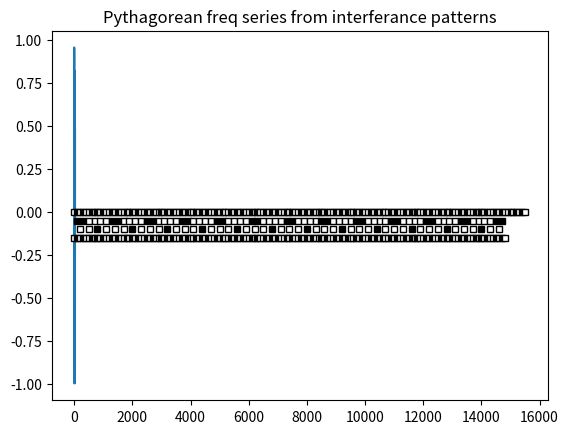

Write the Python code that produced this figure. (Note: this script raises an exception after producing the figure.)
import matplotlib
import matplotlib.pyplot as plt
import numpy as np
import math
import datetime

#http://matplotlib.org/api/pyplot_api.html

'''

[redacted]
[redacted]

november 2016, deep into the night

we're trying to figure out the interference pattern for 3:2 pythagorean frequency series
i.e. the notes on the piano

it must be made of several oscillations

this script aims to determine if this is true

'''

class MyPooPlotter(object):

    def __init__(self, name, experiment):
        self.name = name
        self.experiment = experiment
        self.moveDown = 0.05
        self.generalCounter = 0
        self.bwHolder = [] #0=white, 1=black
        self.outerLoopSize = 14
        self.innerLoopSize = 150
        self.commony = 0
        self.size = 5.0
        self.tmpX = 0

        chartTitle = "Pythagorean freq series from interferance patterns"

        print("...running...", self.name.title())

        lengthOfRun = 10
        x = np.linspace(0, lengthOfRun*np.pi, 12) #just doing this to control the canvas at this point
        #FIND A BETTER WAY
        y = np.sin(x**2)

        self.f, self.ax = plt.subplots()
        #self.f.set_size_inches(7.0,4.0)
        self.ax.plot(x, y)
        self.ax.set_title(chartTitle)

    def determineColor(self):
        if self.bwHolder[self.generalCounter]==0:
                return('white')
        else:
                return('black')
            
        
    def plotSomeStuff(self):      
        self.generalCounter = 0
        self.tmpX = 0

        #outer loop
        for c in range(1, self.outerLoopSize):  #iterations

                ######## PAINT THE PIANO KEYS ########
                #white keys
                #STARTING ON C
                for f1 in range(1, 6): #5 looper
      
                        if f1%2 == 0:
                                tmpcolor='black'
                                self.bwHolder.append(1) #set up bwholder for later reference
                        else:
                                tmpcolor='white'
                                self.bwHolder.append(0) #set up bwholder for later reference

                        self.ax.plot(self.tmpX,self.commony,c=tmpcolor, ms=self.size, markeredgecolor='black', marker='s')

                        self.tmpX += 100
                        self.generalCounter += 1 #every time we plot, increment this so others can access bwholder

                #blacks
                for f1 in range(1, 8): #really 7
      
                        if f1%2 == 0:
                                tmpcolor='black'
                                self.bwHolder.append(1)
                        else:
                                tmpcolor='white'
                                self.bwHolder.append(0)

                        self.ax.plot(self.tmpX,self.commony,c=tmpcolor, ms=self.size, markeredgecolor='black', marker='s')

                        self.tmpX += 100
                        self.generalCounter += 1
       
        #THIS IS WHERE WE OVERLAY A BUNCH OF REPEATING FREQ WAVES
        # iterate through various dimensions
    
        self.plotResonanceSeries(2)
        self.plotResonanceSeries(3)
        self.plotResonanceSeries(1)

        

        
        ######################################
        ############ DO THIS LAST ############
        plt.show()
        tmpName = 'render/_pyth_' + \
                  str( datetime.datetime.now().month ) + "-" + \
                  str( datetime.datetime.now().day ) + "-" + \
                  str( datetime.datetime.now().year ) + "-" + \
                  str( datetime.datetime.now().hour ) + \
                  str( datetime.datetime.now().minute ) + \
                  str( datetime.datetime.now().second) + ".png"
        self.f.savefig(tmpName)
        ######################################
        ######################################
        
        
    def plotResonanceSeries(self, pNumber):
        
        
        #RESET OUR ORIGINS
        self.tmpX = 0
        self.commony -= self.moveDown #move down a little
        self.generalCounter = 0
        isDirty = 0
        
        for c1 in range(1, self.innerLoopSize): 
            if c1%pNumber == 0:
                isDirty = 1
                tmpcolor=self.determineColor()
                self.ax.plot(self.tmpX,self.commony,c=tmpcolor, ms=self.size, markeredgecolor='black', marker='s')
            self.tmpX += 100
            self.generalCounter += 1

        if isDirty == 1:
            print("plotting " + str(pNumber))
        
foo = MyPooPlotter("fred", 1)
foo.plotSomeStuff()
